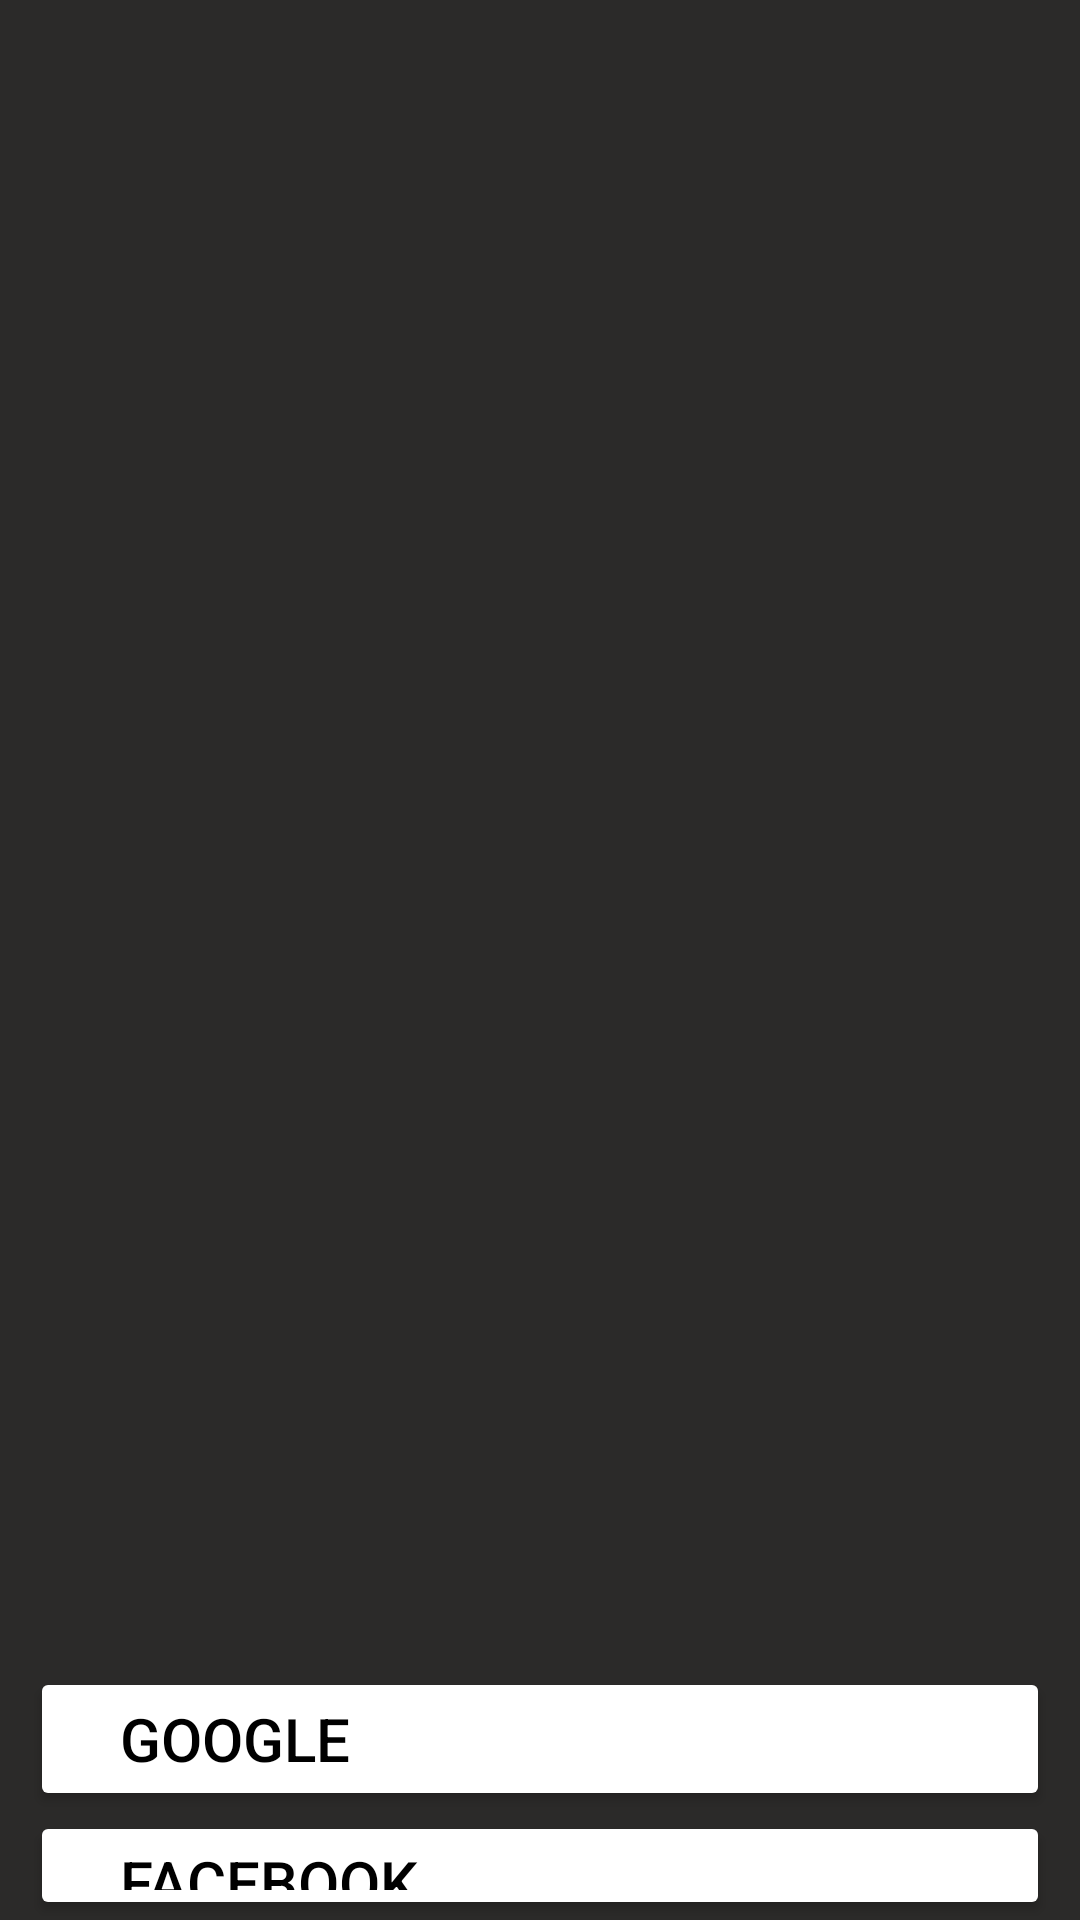

This screen was rendered from an Android layout file. Write that file and the resources it references.
<!-- AndroidManifest.xml: application theme Theme.Running -->
<!-- res/layout/activity_login.xml -->
<?xml version="1.0" encoding="utf-8"?>
<LinearLayout xmlns:android="http://schemas.android.com/apk/res/android"
    xmlns:app="http://schemas.android.com/apk/res-auto"
    xmlns:tools="http://schemas.android.com/tools"
    android:layout_width="match_parent"
    android:layout_height="match_parent"
    android:background="@color/gray_dark"
    android:orientation="vertical"
    tools:context=".LoginActivity">

    <ImageView
        android:id="@+id/imageView"
        android:layout_width="match_parent"
        android:layout_height="207dp"
        app:srcCompat="@mipmap/banner" />

    <TextView
        android:id="@+id/txtInvitation"
        style="@style/viewCustom"
        android:gravity="center_horizontal"
        android:paddingTop="20dp"
        android:text="@string/invitation"
        android:textColor="@color/orange"
        android:textSize="15sp" />

    <EditText
        android:id="@+id/etEmail"
        style="@style/viewCustom"
        android:layout_marginTop="0dp"
        android:backgroundTint="@color/white"
        android:hint="@string/email"
        android:inputType="textEmailAddress"
        android:paddingTop="30dp"
        android:textColor="@color/white"
        android:textColorHint="@color/white" />

    <EditText
        android:id="@+id/etPassword"
        style="@style/viewCustom"
        android:backgroundTint="@color/white"
        android:hint="@string/password"
        android:inputType="textPassword"
        android:textColor="@color/white"
        android:textColorHint="@color/white" />

    <TextView
        android:id="@+id/btnLogin"
        style="@style/viewCustom"
        android:layout_height="wrap_content"
        android:background="@color/green"
        android:onClick="login"
        android:paddingTop="7dp"
        android:paddingBottom="7dp"
        android:text="@string/login"
        android:textAlignment="center"
        android:textColor="@color/white"
        android:textSize="20sp"
        android:textStyle="bold" />

    <TextView
        android:id="@+id/txtForgotPassword"
        style="@style/viewCustom"
        android:layout_below="@+id/btnLogin"
        android:gravity="center_horizontal"
        android:onClick="forgotPassword"
        android:paddingTop="0dp"
        android:text="@string/forgotPassword"
        android:textColor="@color/gray"
        android:textSize="12sp" />

    <LinearLayout
        android:id="@+id/lyTerms"
        style="@style/viewCustom"
        android:background="@color/gray_dark"
        android:orientation="horizontal">

        <CheckBox
            android:id="@+id/cbAcept"
            android:layout_width="wrap_content"
            android:layout_height="wrap_content"
            android:text="@string/acept"
            android:textColor="@color/white"
            android:textSize="10sp" />

        <TextView
            android:id="@+id/tvTerms"
            android:layout_width="wrap_content"
            android:layout_height="wrap_content"
            android:layout_marginLeft="5dp"
            android:onClick="goTerms"
            android:text="@string/terms"
            android:textColor="@color/salmon"
            android:textSize="10sp" />

    </LinearLayout>

    <Button
        android:id="@+id/btnSignGoogle"
        android:layout_width="match_parent"
        android:layout_height="wrap_content"
        android:layout_marginLeft="10dp"
        android:layout_marginRight="10dp"
        android:backgroundTint="@color/white"
        android:drawableLeft="@drawable/google"
        android:paddingLeft="30dp"
        android:text="@string/google"
        android:textAlignment="textStart"
        android:textColor="@color/black"
        android:textSize="20sp" />

    <Button
        android:id="@+id/btnSignFacebook"
        android:layout_width="match_parent"
        android:layout_height="wrap_content"
        android:layout_marginLeft="10dp"
        android:layout_marginRight="10dp"
        android:backgroundTint="@color/white"
        android:drawableLeft="@drawable/facebook"
        android:paddingLeft="30dp"
        android:text="@string/facebook"
        android:textAlignment="textStart"
        android:textColor="@color/black"
        android:textSize="20sp" />
</LinearLayout>
<!-- resources referenced by this layout -->
<resources>
  <color name="black">#FF000000</color>
  <color name="gray">#D8D8D8</color>
  <color name="gray_dark">#2B2A29</color>
  <color name="green">#4CAF50</color>
  <color name="orange">#FFC107</color>
  <color name="salmon">#EA786F</color>
  <color name="white">#FFFFFFFF</color>
  <string name="acept">He leido y acepto los</string>
  <string name="email">Email</string>
  <string name="facebook">FACEBOOK</string>
  <string name="forgotPassword">Olvidaste tu contraseña</string>
  <string name="google">GOOGLE</string>
  <string name="invitation">¿Hasta que nivel eres capaz de llegar?</string>
  <string name="login">Iniciar Sesión</string>
  <string name="password">Contraseña</string>
  <string name="terms">términos y condiciones de uso.</string>
  <style name="Theme.Running" parent="Base.Theme.Running" />
  <style name="Base.Theme.Running" parent="Theme.Material3.DayNight.NoActionBar">
          
          <item name="colorPrimary">@color/orange</item>
          <item name="windowActionBar">false</item>
          <item name="windowNoTitle">true</item>
      </style>
</resources>
